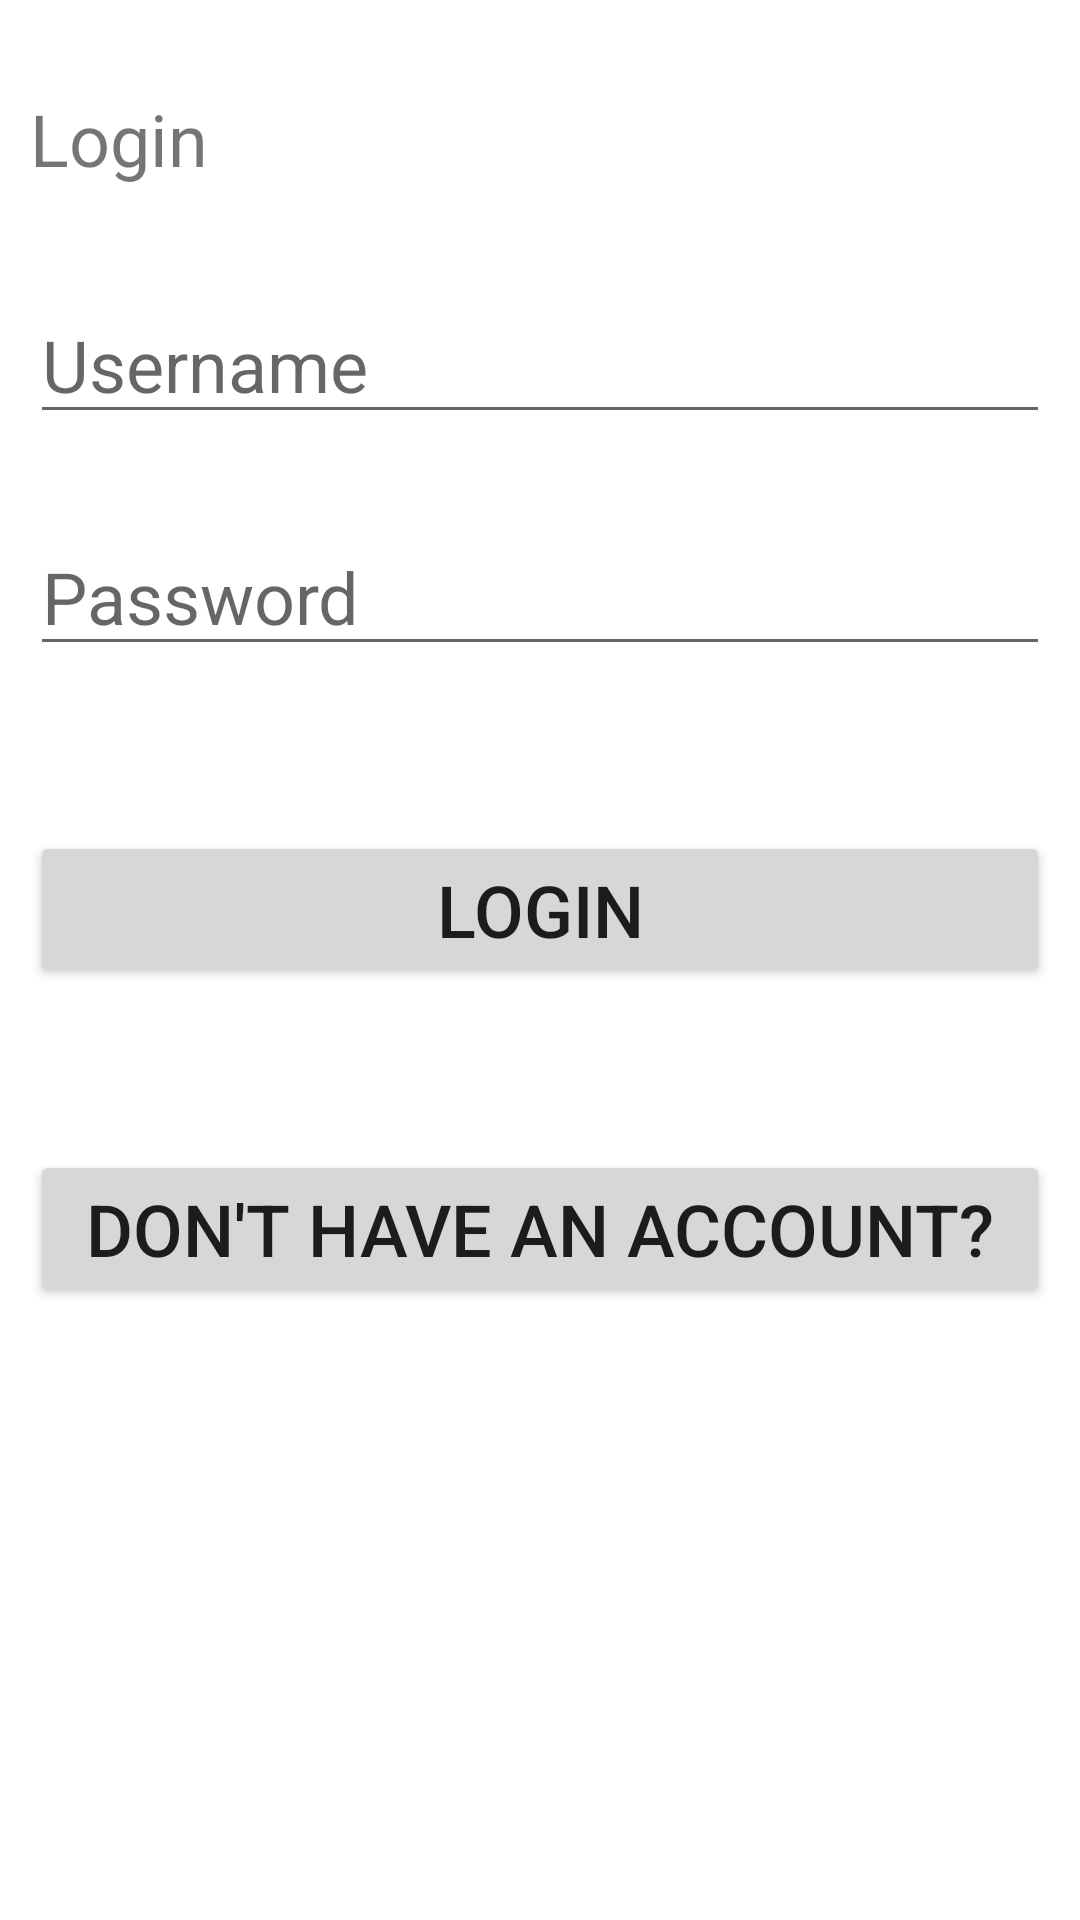

Android layout source for this screen:
<!-- AndroidManifest.xml: application theme Theme.MyApplication -->
<!-- res/layout/activity_login.xml -->
<?xml version="1.0" encoding="utf-8"?>
<RelativeLayout xmlns:android="http://schemas.android.com/apk/res/android"
    xmlns:app="http://schemas.android.com/apk/res-auto"
    xmlns:tools="http://schemas.android.com/tools"
    android:layout_width="match_parent"
    android:layout_height="match_parent"
    android:padding="10dp"
    tools:context=".MainActivity">

    <TextView
        android:id="@+id/texttitle"
        android:layout_width="match_parent"
        android:layout_height="wrap_content"
        android:layout_marginTop="20dp"
        android:text="Login"
        android:textSize="24dp" />

    <EditText
        android:id="@+id/contact"
        android:layout_width="match_parent"
        android:layout_height="wrap_content"
        android:layout_below="@+id/texttitle"
        android:layout_marginTop="33dp"
        android:hint="Username"
        android:inputType="textPersonName"
        android:textSize="24dp" />

    <EditText
        android:id="@+id/dob"
        android:layout_width="match_parent"
        android:layout_height="wrap_content"
        android:layout_below="@+id/contact"
        android:layout_marginTop="28dp"
        android:hint="Password"
        android:inputType="textPersonName"
        android:textSize="24dp" />

    <Button
        android:id="@+id/btnInsert"
        android:layout_width="match_parent"
        android:layout_height="wrap_content"
        android:layout_below="@id/dob"
        android:layout_marginTop="55dp"
        android:text="LOGIN"
        android:textSize="24dp" />

    <Button
        android:id="@+id/btnUpdate"
        android:layout_width="match_parent"
        android:layout_height="wrap_content"
        android:layout_below="@id/btnInsert"
        android:layout_marginTop="54dp"
        android:text="don't have an account?"
        android:textSize="24dp" />
</RelativeLayout>
<!-- resources referenced by this layout -->
<resources>
  <style name="Theme.MyApplication" parent="Theme.MaterialComponents.DayNight.DarkActionBar">
          
          <item name="colorPrimary">#333A3C</item>
          <item name="colorPrimaryVariant">@color/purple_700</item>
          <item name="colorOnPrimary">@color/white</item>
          
          <item name="colorSecondary">@color/teal_200</item>
          <item name="colorSecondaryVariant">@color/teal_700</item>
          <item name="colorOnSecondary">@color/black</item>
          
          <item name="android:statusBarColor">?attr/colorPrimaryVariant</item>
          
      </style>
  <!-- not gathered from this repository: default colours our renderer supplied (Android Studio template values) -->
  <color name="purple_700">#FF3700B3</color>
  <color name="teal_200">#FF03DAC5</color>
  <color name="teal_700">#FF018786</color>
  <color name="black">#FF000000</color>
  <color name="white">#FFFFFFFF</color>
</resources>
